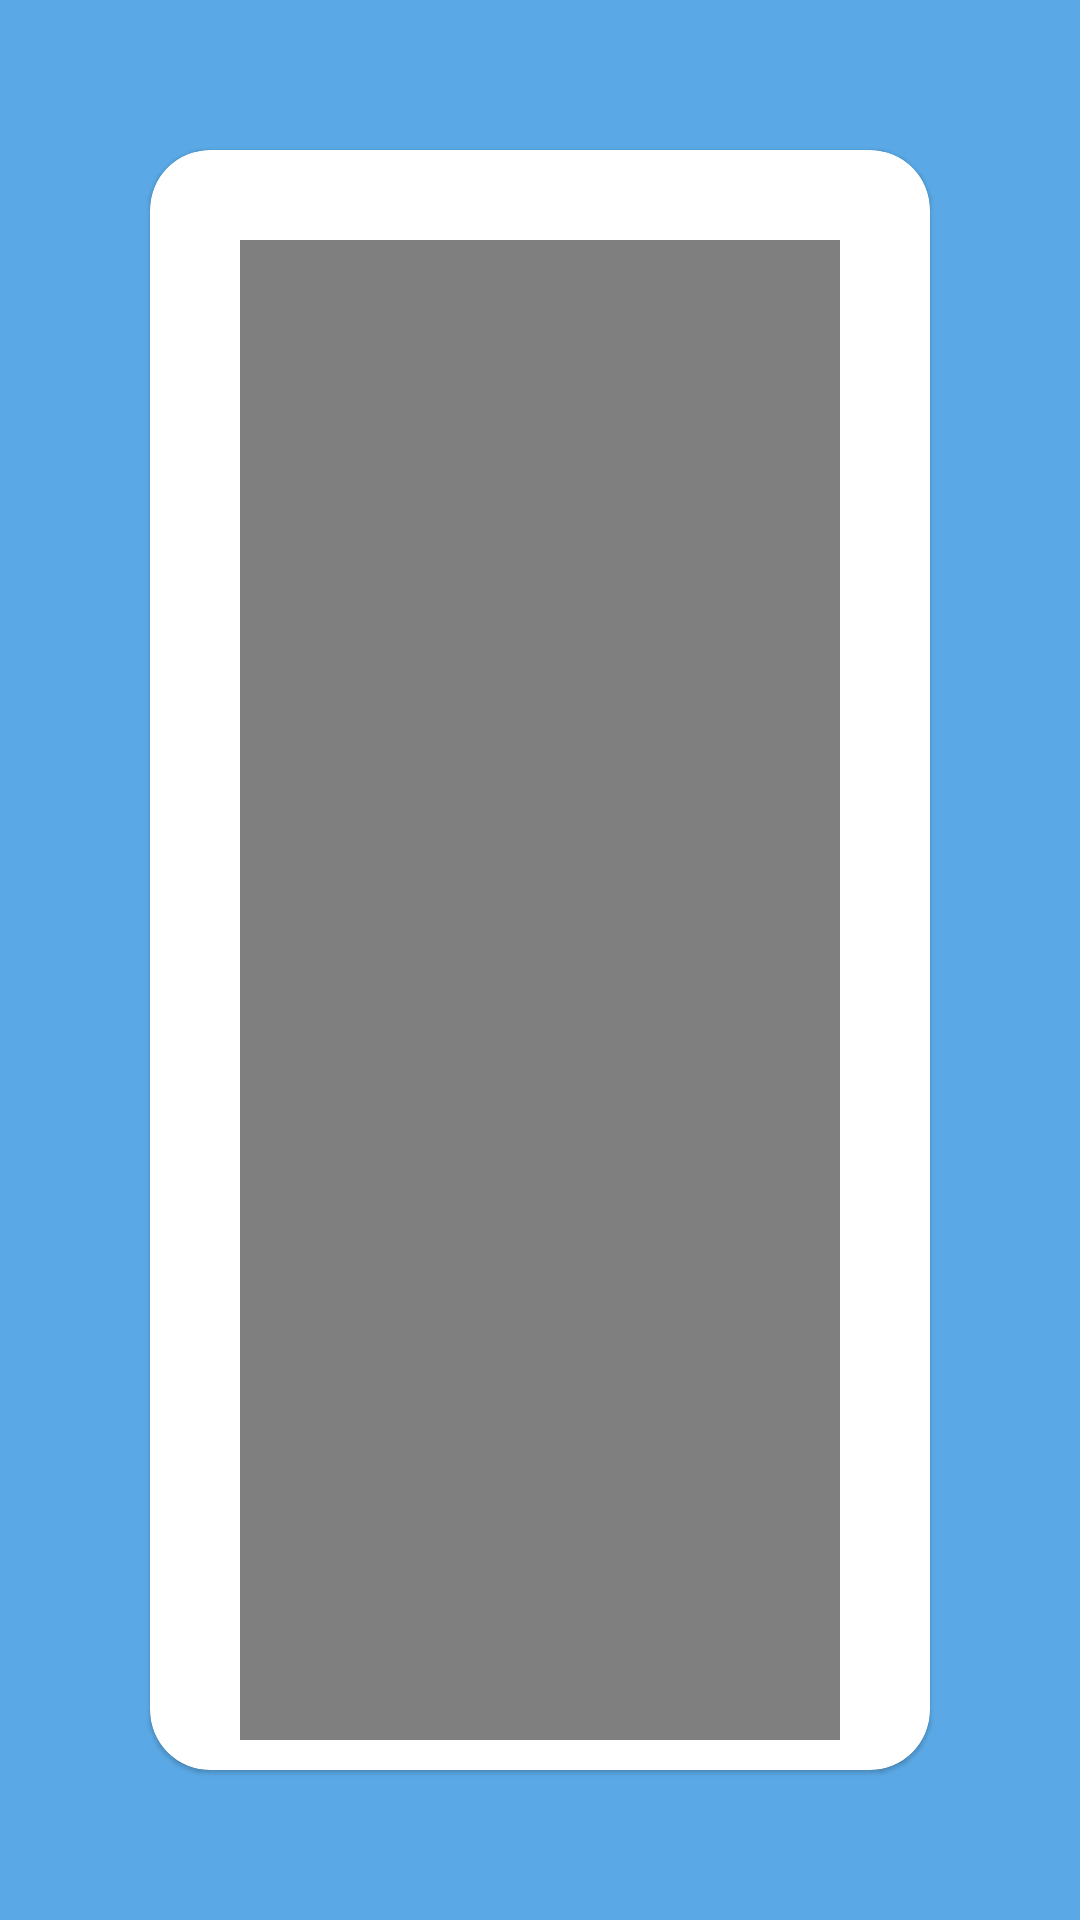

Write the Android layout XML for this screen, with the resource values it uses.
<!-- AndroidManifest.xml: application theme Theme.LoveToLearn -->
<!-- res/layout/fragment_video.xml -->
<?xml version="1.0" encoding="utf-8"?>
<androidx.constraintlayout.widget.ConstraintLayout xmlns:android="http://schemas.android.com/apk/res/android"
    xmlns:app="http://schemas.android.com/apk/res-auto"
    xmlns:tools="http://schemas.android.com/tools"
    android:layout_width="match_parent"
    android:layout_height="match_parent"
    android:background="#5AA9E6"
    tools:context=".VideoFragment">

    <com.google.android.material.card.MaterialCardView

        android:id="@+id/materialCardView"
        android:layout_width="0dp"
        android:layout_height="0dp"
        android:layout_marginHorizontal="50dp"
        android:layout_marginVertical="50dp"
        android:transitionName="video"
        app:cardCornerRadius="20dp"

        app:layout_constraintBottom_toBottomOf="parent"
        app:layout_constraintEnd_toEndOf="parent"
        app:layout_constraintStart_toStartOf="parent"
        app:layout_constraintTop_toTopOf="parent">

        <androidx.constraintlayout.widget.ConstraintLayout
            android:layout_width="match_parent"
            android:layout_height="match_parent"
            android:paddingHorizontal="30dp"
            android:paddingTop="30dp">

            <VideoView
                android:id="@+id/videoView"
                android:layout_width="wrap_content"
                android:layout_height="0dp"
                app:layout_constraintBottom_toTopOf="@+id/floatingActionButton"
                app:layout_constraintEnd_toEndOf="parent"
                app:layout_constraintStart_toStartOf="parent"
                app:layout_constraintTop_toTopOf="parent"
                android:layout_marginBottom="10dp"/>

            <com.google.android.material.floatingactionbutton.FloatingActionButton
                android:id="@+id/floatingActionButton"
                android:layout_width="wrap_content"
                android:layout_height="wrap_content"
                android:layout_margin="10dp"
                android:backgroundTint="#E26D5C"
                android:src="@drawable/ic_baseline_play_arrow_24"
                app:borderWidth="0dp"
                app:tint="@color/white"
                android:visibility="gone"
                app:layout_constraintBottom_toBottomOf="parent"
                app:layout_constraintEnd_toEndOf="parent"
                app:layout_constraintStart_toStartOf="parent" />


        </androidx.constraintlayout.widget.ConstraintLayout>
    </com.google.android.material.card.MaterialCardView>

</androidx.constraintlayout.widget.ConstraintLayout>
<!-- resources referenced by this layout -->
<resources>
  <style name="Theme.LoveToLearn" parent="Theme.MaterialComponents.Light.NoActionBar">
          
          <item name="colorPrimary">#5AA9E6</item>
          <item name="colorPrimaryVariant">@color/purple_700</item>
          <item name="colorOnPrimary">@color/white</item>
          
          <item name="colorSecondary">#E56B6F</item>
          <item name="colorSecondaryVariant">@color/teal_700</item>
          <item name="colorOnSecondary">@color/black</item>
          
          <item name="android:statusBarColor" tools:targetApi="l">?attr/colorPrimaryVariant</item>
          
  
      </style>
  <!-- not gathered from this repository: default colours our renderer supplied (Android Studio template values) -->
  <color name="purple_700">#FF3700B3</color>
  <color name="teal_700">#FF018786</color>
  <color name="black">#FF000000</color>
  <color name="white">#FFFFFFFF</color>
</resources>
